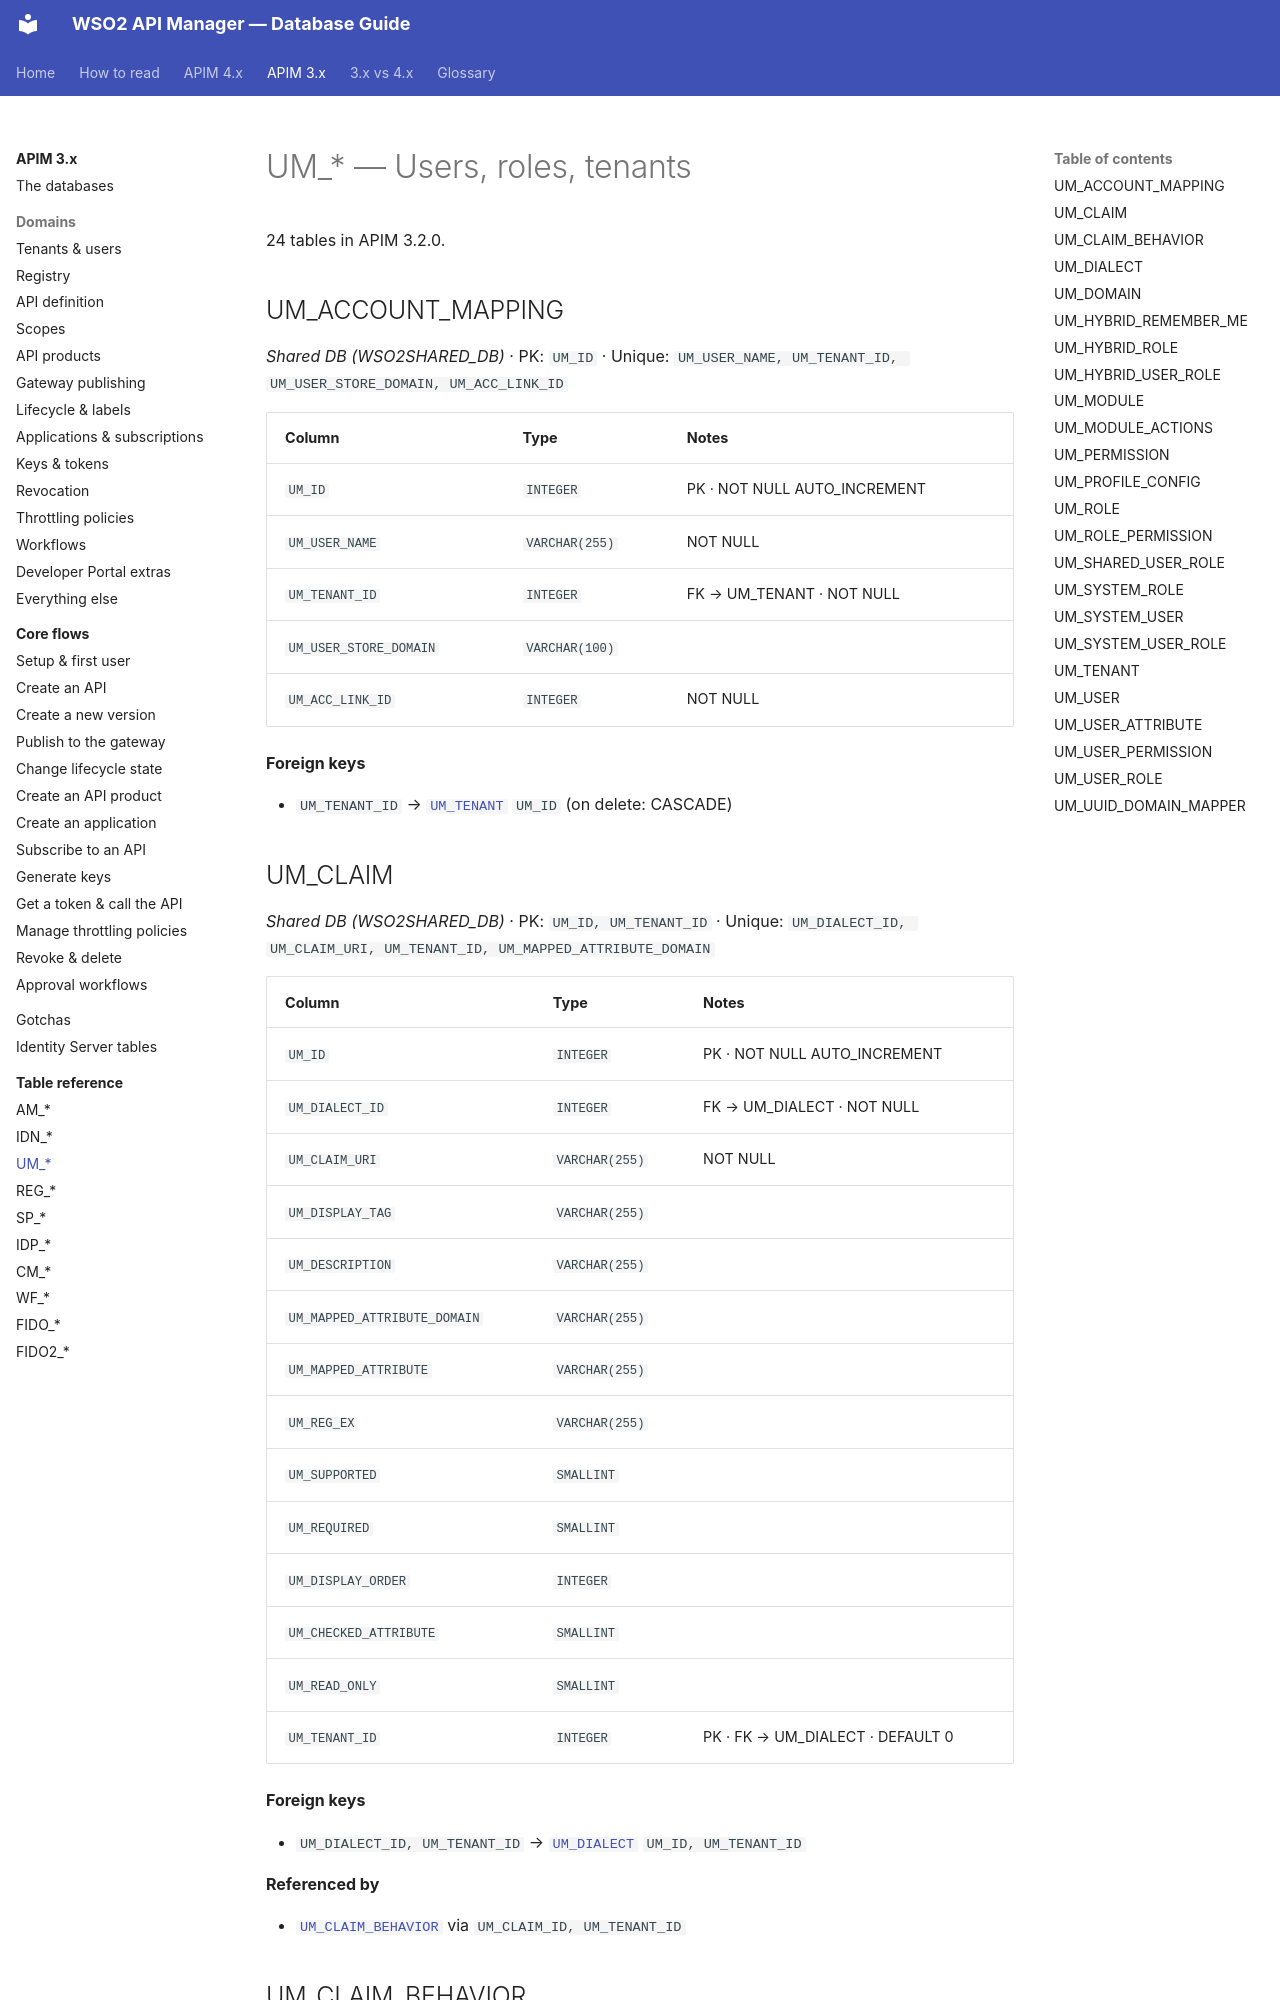

repository: SaviNimz/apim-db-docs · page: apim-3/reference/um/index.html · generator: mkdocs

# UM_* — Users, roles, tenants

24 tables in APIM 3.2.0.

## UM_ACCOUNT_MAPPING

*Shared DB (WSO2SHARED_DB)* · PK: `UM_ID` · Unique: `UM_USER_NAME, UM_TENANT_ID, UM_USER_STORE_DOMAIN, UM_ACC_LINK_ID`

| Column | Type | Notes |
|---|---|---|
| `UM_ID` | `INTEGER` | PK · NOT NULL AUTO_INCREMENT |
| `UM_USER_NAME` | `VARCHAR(255)` | NOT NULL |
| `UM_TENANT_ID` | `INTEGER` | FK → UM_TENANT · NOT NULL |
| `UM_USER_STORE_DOMAIN` | `VARCHAR(100)` |  |
| `UM_ACC_LINK_ID` | `INTEGER` | NOT NULL |

**Foreign keys**

- `UM_TENANT_ID` → [`UM_TENANT`](#um_tenant) `UM_ID` (on delete: CASCADE)

## UM_CLAIM

*Shared DB (WSO2SHARED_DB)* · PK: `UM_ID, UM_TENANT_ID` · Unique: `UM_DIALECT_ID, UM_CLAIM_URI, UM_TENANT_ID, UM_MAPPED_ATTRIBUTE_DOMAIN`

| Column | Type | Notes |
|---|---|---|
| `UM_ID` | `INTEGER` | PK · NOT NULL AUTO_INCREMENT |
| `UM_DIALECT_ID` | `INTEGER` | FK → UM_DIALECT · NOT NULL |
| `UM_CLAIM_URI` | `VARCHAR(255)` | NOT NULL |
| `UM_DISPLAY_TAG` | `VARCHAR(255)` |  |
| `UM_DESCRIPTION` | `VARCHAR(255)` |  |
| `UM_MAPPED_ATTRIBUTE_DOMAIN` | `VARCHAR(255)` |  |
| `UM_MAPPED_ATTRIBUTE` | `VARCHAR(255)` |  |
| `UM_REG_EX` | `VARCHAR(255)` |  |
| `UM_SUPPORTED` | `SMALLINT` |  |
| `UM_REQUIRED` | `SMALLINT` |  |
| `UM_DISPLAY_ORDER` | `INTEGER` |  |
| `UM_CHECKED_ATTRIBUTE` | `SMALLINT` |  |
| `UM_READ_ONLY` | `SMALLINT` |  |
| `UM_TENANT_ID` | `INTEGER` | PK · FK → UM_DIALECT · DEFAULT 0 |

**Foreign keys**

- `UM_DIALECT_ID, UM_TENANT_ID` → [`UM_DIALECT`](#um_dialect) `UM_ID, UM_TENANT_ID`

**Referenced by**

- [`UM_CLAIM_BEHAVIOR`](#um_claim_behavior) via `UM_CLAIM_ID, UM_TENANT_ID`
